Image classification data set "dataset_banana" (AlvianBe/computer_vision_ta on GitHub). Class labels (3): overripe, ripe, unripe.

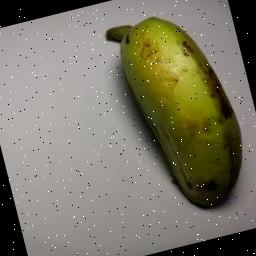
Label: unripe

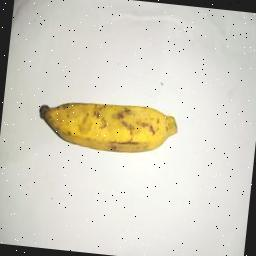
Label: ripe

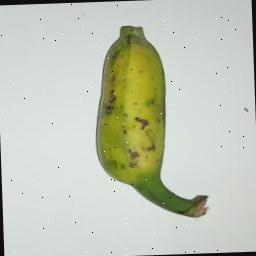
Label: unripe

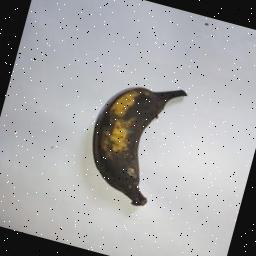
Label: overripe

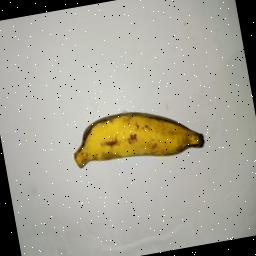
Label: ripe

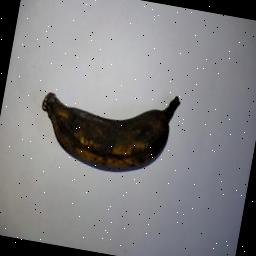
Label: overripe
